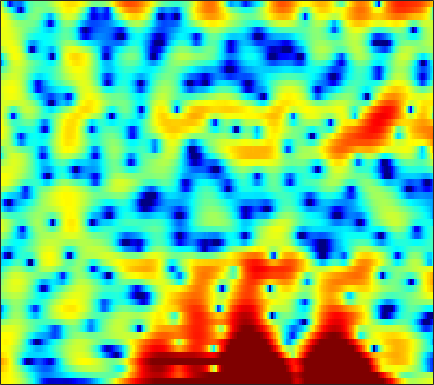

The table this chart was drawn from, first rows:
4.8314, 4.8402, 4.7716, 4.6071, 4.4227, 4.0921, 3.6688, 3.2735, 2.6667, 1.9535, 1.1252, 0.43054, -0.62015, -1.7982, -2.8063, -4.2725, -5.9256, -7.265, -9.1904, -11.219, -13.103, -14.29, -15.216, -15.475
4.983, 4.98, 4.864, 4.612, 4.343, 3.882, 3.309, 2.806, 2.042, 1.18, 0.2182, -0.5658, -1.671, -2.845, -3.759, -4.988, -6.176, -7, -7.937, -8.61, -8.956, -9.004, -8.846, -8.522
6.382, 6.112, 5.627, 5.002, 4.444, 3.582, 2.599, 1.783, 0.617, -0.6448, -1.953, -2.925, -4.193, -5.388, -6.213, -7.225, -8.117, -8.72, -9.411, -9.979, -10.3, -10.35, -10.1, -9.472
7.666, 7.212, 6.452, 5.493, 4.623, 3.254, 1.585, 0.1026, -2.279, -5.29, -9.328, -13.63, -23.82, -21.17, -16.07, -12.82, -11.28, -10.76, -10.73, -11.37, -12.65, -14.03, -15.85, -15.43
5.739, 5.472, 4.972, 4.296, 3.674, 2.697, 1.56, 0.6169, -0.7286, -2.107, -3.407, -4.259, -5.132, -5.683, -5.906, -6.041, -6.042, -5.992, -5.88, -5.736, -5.523, -5.316, -4.91, -4.388
4.37, 4.417, 4.305, 4.005, 3.67, 3.07, 2.32, 1.677, 0.7129, -0.3514, -1.483, -2.347, -3.54, -4.708, -5.523, -6.463, -7.074, -7.283, -7.185, -6.738, -6.049, -5.481, -4.642, -3.796
4.456, 4.649, 4.738, 4.628, 4.414, 3.975, 3.348, 2.755, 1.78, 0.5889, -0.8641, -2.164, -4.245, -6.911, -9.511, -14.54, -25.67, -27.19, -16.17, -11.97, -9.418, -8.082, -6.715, -5.607
4.066, 4.3, 4.467, 4.486, 4.395, 4.133, 3.706, 3.288, 2.585, 1.719, 0.6944, -0.1752, -1.431, -2.779, -3.801, -5.075, -6.104, -6.654, -7.118, -7.432, -7.801, -8.223, -9.009, -10.07
2.731, 2.995, 3.263, 3.424, 3.471, 3.432, 3.273, 3.067, 2.688, 2.207, 1.627, 1.137, 0.4393, -0.2862, -0.8384, -1.55, -2.246, -2.749, -3.453, -4.195, -5.051, -5.851, -7.192, -8.911
-0.04846, 0.3469, 0.8819, 1.37, 1.674, 1.961, 2.08, 2.068, 1.902, 1.578, 1.111, 0.6939, 0.0821, -0.5515, -0.9942, -1.499, -1.858, -2.039, -2.164, -2.194, -2.177, -2.144, -2.073, -1.975
-6.706, -5.134, -3.096, -1.461, -0.5234, 0.3705, 0.8971, 1.058, 0.9532, 0.5337, -0.2147, -1.011, -2.378, -4.048, -5.385, -6.836, -7.108, -6.377, -4.874, -3.301, -1.912, -1.017, 0.02338, 0.8969
-9.322, -7.029, -4.418, -2.439, -1.348, -0.3226, 0.2625, 0.4533, 0.3711, -0.1115, -0.9866, -1.928, -3.646, -6, -8.298, -11.57, -12.08, -9.981, -6.823, -4.311, -2.381, -1.203, 0.1093, 1.214
-2.413, -1.915, -1.192, -0.5007, -0.04481, 0.429, 0.7051, 0.757, 0.6396, 0.309, -0.2396, -0.7655, -1.574, -2.438, -3.015, -3.629, -3.923, -3.913, -3.611, -3.073, -2.354, -1.738, -0.9064, -0.0767
0.1802, 0.5367, 1.007, 1.426, 1.681, 1.927, 2.044, 2.03, 1.878, 1.575, 1.108, 0.6613, -0.04002, -0.8539, -1.525, -2.459, -3.392, -4.017, -4.668, -4.971, -4.84, -4.446, -3.615, -2.618
0.9047, 1.447, 2.09, 2.615, 2.926, 3.199, 3.331, 3.327, 3.189, 2.878, 2.387, 1.888, 1.039, -0.0476, -1.043, -2.699, -4.889, -7.005, -10.87, -16.27, -16, -12.19, -8.497, -6.078
0.09118, 0.9284, 1.832, 2.543, 2.957, 3.36, 3.589, 3.651, 3.561, 3.324, 2.925, 2.515, 1.81, 0.9131, 0.1011, -1.176, -2.722, -4.029, -5.816, -7.217, -7.576, -7.152, -6.215, -5.523
-1.36, -0.4573, 0.5899, 1.433, 1.927, 2.422, 2.72, 2.82, 2.799, 2.596, 2.257, 1.944, 1.496, 1.023, 0.6865, 0.2455, -0.1257, -0.385, -0.7192, -0.9497, -1.175, -1.369, -1.665, -2.201
-3.929, -2.78, -1.576, -0.6281, -0.07178, 0.48, 0.8145, 0.9185, 0.8215, 0.452, -0.287, -0.9539, -1.889, -2.483, -2.44, -1.789, -0.7744, -3.3744e-05, 0.8695, 1.51, 1.945, 2.077, 2.024, 1.738
-6.001, -5.606, -5.328, -4.937, -4.419, -3.495, -2.598, -2.129, -1.915, -2.286, -3.409, -5.033, -8.916, -19.02, -18.9, -7.836, -3.119, -0.8845, 1.234, 2.621, 3.512, 3.939, 4.184, 4.133
-7.103, -9.299, -14.3, -26.98, -18.04, -10.63, -6.968, -5.262, -3.836, -3.133, -2.906, -2.966, -3.147, -3.042, -2.601, -1.511, -0.09622, 0.9487, 2.193, 3.204, 3.891, 4.224, 4.428, 4.329
-4.2, -5.308, -6.663, -7.452, -7.413, -6.714, -5.685, -4.947, -4.09, -3.376, -2.804, -2.39, -1.832, -1.221, -0.7148, 0.0146, 0.78, 1.354, 2.05, 2.625, 3.074, 3.285, 3.407, 3.332
-1.047, -1.64, -2.396, -3.053, -3.477, -3.932, -4.257, -4.444, -4.566, -4.489, -4.151, -3.742, -3.018, -2.174, -1.513, -0.6408, 0.135, 0.6609, 1.264, 1.726, 2.08, 2.267, 2.406, 2.454
1.392, 0.8652, 0.07059, -0.8489, -1.643, -2.856, -4.319, -5.578, -7.434, -9.038, -9.212, -8.143, -6.061, -4.034, -2.751, -1.352, -0.2771, 0.3181, 0.892, 1.248, 1.406, 1.46, 1.479, 1.512
3.329, 2.854, 2.067, 1.091, 0.2143, -1.223, -3.075, -4.859, -8.07, -12.41, -13.61, -10.37, -6.352, -3.547, -2.007, -0.5186, 0.4659, 0.9116, 1.135, 0.979, 0.4518, -0.1664, -1.12, -1.887
3.018, 2.609, 1.967, 1.248, 0.673, -0.1408, -0.9748, -1.594, -2.294, -2.708, -2.652, -2.289, -1.507, -0.6021, 0.04147, 0.7377, 1.169, 1.289, 1.111, 0.4578, -0.7831, -2.3, -5.574, -12.23
-0.01901, -0.5689, -1.275, -1.87, -2.199, -2.456, -2.53, -2.485, -2.314, -2.042, -1.668, -1.333, -0.8228, -0.2969, 0.07992, 0.5067, 0.8046, 0.9127, 0.8996, 0.6434, 0.1675, -0.3033, -0.9833, -1.427
-4.257, -5.65, -7.583, -8.947, -9.111, -8.277, -7.023, -6.113, -5.086, -4.222, -3.479, -2.963, -2.301, -1.651, -1.179, -0.5787, -0.04206, 0.3041, 0.6753, 0.9667, 1.169, 1.299, 1.473, 1.697
-6.113, -8.521, -13.34, -20.88, -19.24, -13.29, -10.06, -8.626, -7.42, -6.685, -6.13, -5.696, -4.988, -4.09, -3.341, -2.312, -1.332, -0.6594, 0.1218, 0.7969, 1.379, 1.76, 2.228, 2.657
-2.196, -3.146, -4.419, -5.445, -5.915, -6.202, -6.393, -6.693, -7.464, -8.825, -10.64, -11.68, -11.1, -8.641, -6.669, -4.443, -2.71, -1.683, -0.559, 0.3095, 1.038, 1.513, 2.09, 2.623
2.071, 1.727, 1.158, 0.522, -0.007717, -0.8101, -1.81, -2.752, -4.436, -6.813, -10.09, -12.63, -12.3, -8.809, -6.528, -4.32, -2.836, -2.05, -1.323, -0.8127, -0.4115, -0.09003, 0.4062, 1.012
4.168, 4.067, 3.811, 3.423, 3.05, 2.436, 1.689, 1.042, 0.07875, -0.9195, -1.841, -2.349, -2.721, -2.763, -2.69, -2.618, -2.728, -2.99, -3.663, -4.601, -5.641, -6.143, -5.872, -4.57
4.147, 4.163, 4.105, 3.94, 3.753, 3.421, 2.995, 2.613, 2.049, 1.438, 0.8056, 0.3217, -0.3142, -0.9679, -1.508, -2.345, -3.401, -4.437, -6.262, -8.99, -13.52, -20.04, -20.57, -12.02
3.115, 3.238, 3.377, 3.462, 3.474, 3.4, 3.215, 3.003, 2.629, 2.147, 1.575, 1.082, 0.3442, -0.4983, -1.194, -2.224, -3.393, -4.337, -5.635, -6.924, -7.971, -8.406, -8.251, -7.35
0.845, 1.346, 2.035, 2.629, 2.95, 3.193, 3.249, 3.172, 2.924, 2.526, 1.979, 1.481, 0.6859, -0.2691, -1.079, -2.309, -3.616, -4.599, -5.771, -6.572, -6.72, -6.443, -5.668, -4.664
-4.293, -1.789, 0.4365, 1.794, 2.419, 2.879, 3.002, 2.933, 2.676, 2.287, 1.774, 1.302, 0.5389, -0.4336, -1.352, -2.908, -4.958, -6.999, -10.56, -14.13, -12.64, -9.569, -6.187, -3.67
-1.477, -0.3481, 0.8166, 1.463, 1.633, 1.513, 1.065, 0.6016, -0.05836, -0.627, -1.005, -1.203, -1.472, -1.893, -2.398, -3.371, -4.835, -6.23, -8.447, -9.994, -9.06, -7.159, -4.45, -2.122
2.584, 2.353, 1.948, 1.314, 0.6119, -0.7344, -2.616, -4.418, -7.188, -9.177, -8.515, -7.09, -5.436, -4.397, -3.995, -3.863, -4.034, -4.234, -4.444, -4.371, -3.91, -3.264, -2.123, -0.7822
4.157, 3.589, 2.675, 1.531, 0.4688, -1.316, -3.648, -5.934, -9.831, -13.17, -11.28, -8.809, -6.458, -5.05, -4.454, -4.159, -4.245, -4.521, -4.924, -5.195, -5.003, -4.444, -3.217, -1.687
4.556, 3.893, 2.876, 1.709, 0.7835, -0.4695, -1.685, -2.522, -3.389, -3.851, -3.87, -3.694, -3.376, -3.171, -3.234, -3.653, -4.603, -5.744, -8.075, -11.74, -15.31, -13.21, -8.198, -4.441
4.135, 3.306, 1.956, 0.405, -0.7593, -2.016, -2.653, -2.664, -2.304, -1.772, -1.3, -1.044, -0.8471, -0.9007, -1.164, -1.806, -2.854, -3.919, -5.732, -7.82, -9.03, -8.393, -6.146, -3.688
3.644, 2.67, 0.7549, -2.15, -5.439, -12.7, -13.09, -7.692, -3.639, -1.312, 0.09337, 0.7584, 1.227, 1.288, 1.137, 0.6712, -0.02516, -0.639, -1.507, -2.277, -2.752, -2.867, -2.639, -2.017
3.378, 2.977, 2, 0.5389, -0.7459, -2.174, -2.339, -1.575, -0.1961, 1.018, 1.857, 2.241, 2.42, 2.294, 2.033, 1.474, 0.6968, 0.0008641, -1.062, -2.214, -3.44, -4.339, -5.269, -5.581
2.772, 3.077, 3.191, 3.068, 2.907, 2.694, 2.58, 2.575, 2.623, 2.649, 2.548, 2.345, 1.912, 1.293, 0.6899, -0.248, -1.331, -2.251, -3.676, -5.421, -7.762, -10.21, -15.42, -25.69
2.719, 3.234, 3.691, 3.941, 4.017, 4, 3.865, 3.685, 3.343, 2.846, 2.171, 1.529, 0.49, -0.7704, -1.841, -3.342, -4.779, -5.768, -6.872, -7.89, -8.97, -9.853, -11.02, -11.53
3.019, 3.459, 3.903, 4.184, 4.286, 4.28, 4.101, 3.845, 3.321, 2.565, 1.546, 0.5813, -1.049, -3.148, -5.087, -8.27, -11.93, -13.79, -13.1, -11.07, -9.459, -8.588, -7.723, -6.998
2.58, 2.953, 3.367, 3.661, 3.793, 3.831, 3.694, 3.465, 2.966, 2.226, 1.208, 0.2253, -1.411, -3.512, -5.469, -8.75, -12.64, -14.63, -13.24, -10.43, -8.235, -6.995, -5.694, -4.661
0.9391, 1.349, 1.878, 2.346, 2.624, 2.862, 2.918, 2.829, 2.527, 2.005, 1.257, 0.5615, -0.5308, -1.78, -2.767, -4.045, -5.109, -5.617, -5.823, -5.577, -5.051, -4.559, -3.856, -3.136
-2.094, -1.38, -0.2988, 0.7353, 1.388, 2.046, 2.433, 2.543, 2.465, 2.154, 1.647, 1.167, 0.4178, -0.3862, -0.9967, -1.756, -2.408, -2.791, -3.175, -3.391, -3.454, -3.406, -3.207, -2.824
-8.977, -5.86, -2.502, -0.1475, 1.107, 2.254, 2.91, 3.132, 3.111, 2.791, 2.241, 1.703, 0.9022, 0.0922, -0.4891, -1.163, -1.708, -2.07, -2.56, -3.073, -3.656, -4.134, -4.693, -4.876
-5.405, -3.179, -0.4422, 1.597, 2.692, 3.644, 4.095, 4.136, 3.826, 3.116, 2.031, 1.017, -0.5237, -2.034, -2.914, -3.53, -3.594, -3.532, -3.556, -3.972, -5.028, -6.423, -9.58, -15.68
1.569, 2.1, 2.875, 3.563, 3.948, 4.222, 4.161, 3.87, 3.128, 1.917, 0.1173, -1.718, -5.144, -10.58, -17.01, -15.17, -9.555, -7.321, -5.688, -5.094, -5.241, -5.734, -6.727, -7.521
3.249, 3.463, 3.697, 3.834, 3.845, 3.701, 3.34, 2.902, 2.06, 0.8931, -0.6319, -2.052, -4.271, -6.592, -7.893, -8.261, -7.357, -6.49, -5.569, -4.968, -4.632, -4.484, -4.324, -4.028
3.551, 3.643, 3.679, 3.611, 3.479, 3.186, 2.758, 2.345, 1.667, 0.8516, -0.07779, -0.8206, -1.819, -2.742, -3.293, -3.818, -4.122, -4.229, -4.317, -4.371, -4.409, -4.412, -4.314, -4.05
3.728, 3.757, 3.682, 3.481, 3.261, 2.887, 2.435, 2.058, 1.526, 0.9708, 0.4042, -0.01505, -0.5594, -1.089, -1.493, -2.013, -2.557, -3.013, -3.67, -4.427, -5.234, -5.784, -6.229, -6.154
4.171, 4.091, 3.812, 3.377, 2.979, 2.394, 1.783, 1.343, 0.8218, 0.4199, 0.1478, 0.004795, -0.1395, -0.2812, -0.4479, -0.7831, -1.301, -1.866, -2.916, -4.457, -6.693, -9.057, -13.46, -15.04
4.455, 4.034, 3.258, 2.318, 1.531, 0.4151, -0.7406, -1.571, -2.475, -2.868, -2.597, -2.081, -1.285, -0.598, -0.208, 0.01738, -0.07522, -0.3501, -1.073, -2.201, -3.805, -5.288, -7.169, -7.426
3.368, 2.195, 0.3964, -1.482, -2.811, -4.501, -6.398, -8.396, -12.61, -16.98, -11.58, -7.743, -4.402, -2.332, -1.3, -0.4272, -0.01605, 0.06883, -0.02059, -0.2355, -0.5062, -0.6524, -0.6522, -0.3027
2.3, -0.0135, -4.193, -9.95, -13.46, -11.7, -9.695, -9.3, -9.686, -9.631, -7.898, -6.043, -3.866, -2.272, -1.497, -0.8688, -0.5978, -0.5826, -0.6106, -0.6192, -0.4485, -0.186, 0.3332, 1.021
